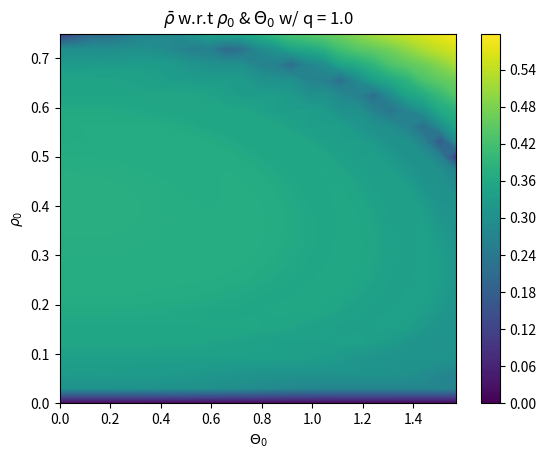

Write Python code to recreate this figure.
''' ----- ----- ----- ----- ----- ----- ----- ----- ----- ----- ----- ----- ----- ----- '''
''' ----- ----- ----- ----- Module imports and what not ----- ----- ----- -----  '''
import numpy as np
import matplotlib.pyplot as plt
from scipy.integrate import odeint

''' ----- ----- ----- ----- I.C and Global Variables: ----- ----- ----- ----- '''
rhoPartition = 25         # Rho space partition size
thetaPartition = 25       # Theta space partition size
timePartition = 100       # Time space partition size
xi = 1.00                 # Xi value
m = 0.00                  # m value
q = 1.0                   # Zeemanshift value
ri = 0.00                 # Initial value for initical condition for rho not
rf = 0.75                 # Final value for initial condition for rho not
ui = 0                    # Initial condition for theta
uf = (np.pi)/2            # Initial condition for theta   
ti = 0                    # Initial time value
tf = 30                   # Final time value
rho = [ri, rf]            # Rho array
theta = [ui, uf]          # Theta array
time = [ti, tf]           # Time array

''' ----- ----- ----- ----- Parameter Space and Partition Size ----- ----- ----- ----- '''
rhoSpace = np.linspace(rho[0], rho[-1], rhoPartition)           # Rho space
thetaSpace = np.linspace(theta[0], theta[-1], thetaPartition)   # Theta space
timeSpace = np.linspace(time[0], time[-1], timePartition)       # Time Space

''' ----- ----- ----- ----- ----- ----- ----- ----- ----- ----- ----- ----- ----- ----- '''

''' ----- ----- ----- ----- Diffy Q's ----- ----- ----- ----- '''
def SolveMe(IC, t):
    r, u = IC
    pieceOne = (1-r)
    pieceTwo = (1-2*r)
    pieceThree = np.sqrt(pieceOne**2-m**2)
    dr = 2*xi*np.sin(u)*r*pieceThree
    du = 2*xi*(pieceTwo + (np.cos(u)*(pieceOne*pieceTwo-m**2))/(pieceThree)) - q
    f = [dr, du]
    return f

''' ----- ----- ----- ----- Solution Matrix and Whatnot ----- ----- ----- ----- '''
timeAvgSol = np.zeros((rhoPartition, thetaPartition))

for i in range(thetaPartition):
    for j in range(rhoPartition):
        flurdBop = odeint(SolveMe, [rhoSpace[j],thetaSpace[i]], timeSpace)[:,0]
        timeAvgSol[j,i] = ((1/time[-1])*np.sum(flurdBop)*(timeSpace[-1]/timePartition))
        
plt.figure()
plt.contourf(thetaSpace, rhoSpace, timeAvgSol, levels=300)
plt.title(r"$\bar{\rho}$ w.r.t $\rho_{0}$ & $\Theta_{0}$ w/ q = " + str(q))
plt.ylabel(r"$\rho_{0}$")
plt.xlabel(r"$\Theta_{0}$")
plt.colorbar()
plt.show()     


